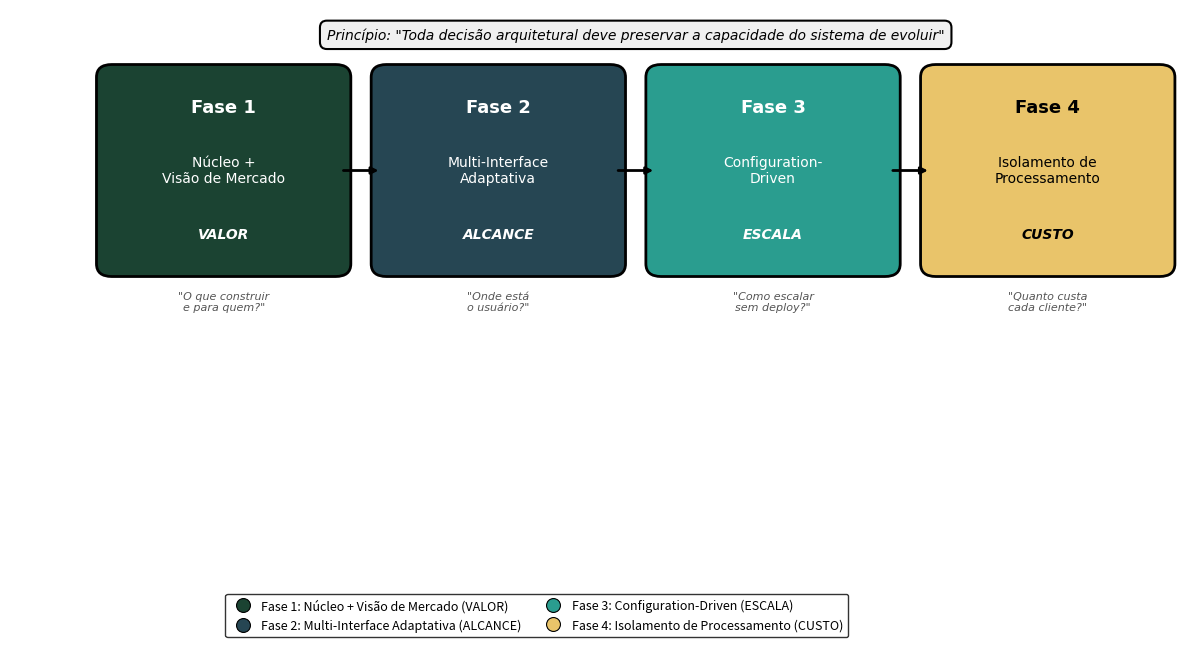
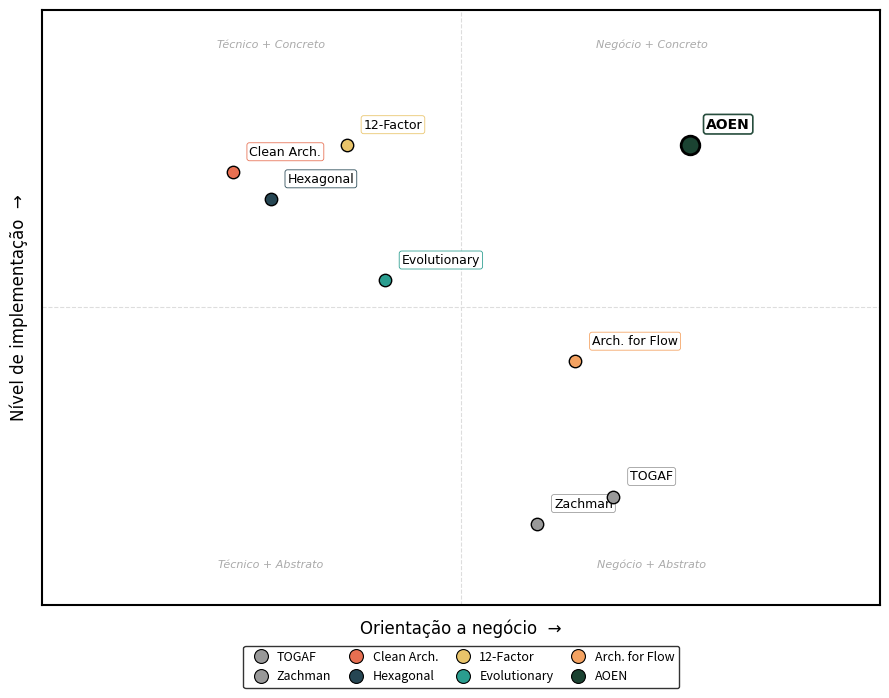
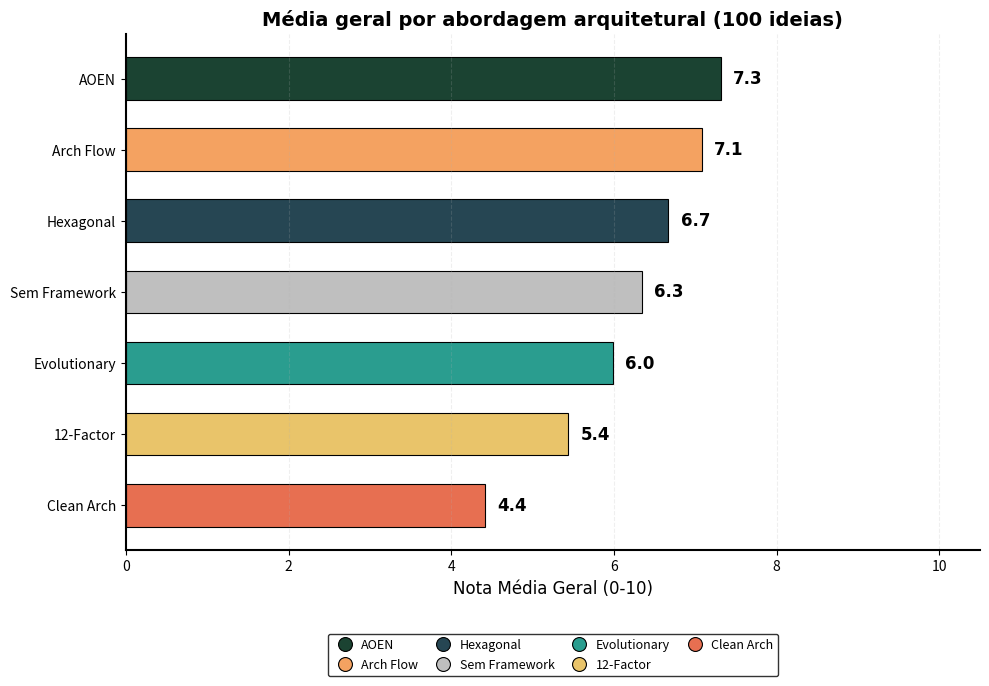
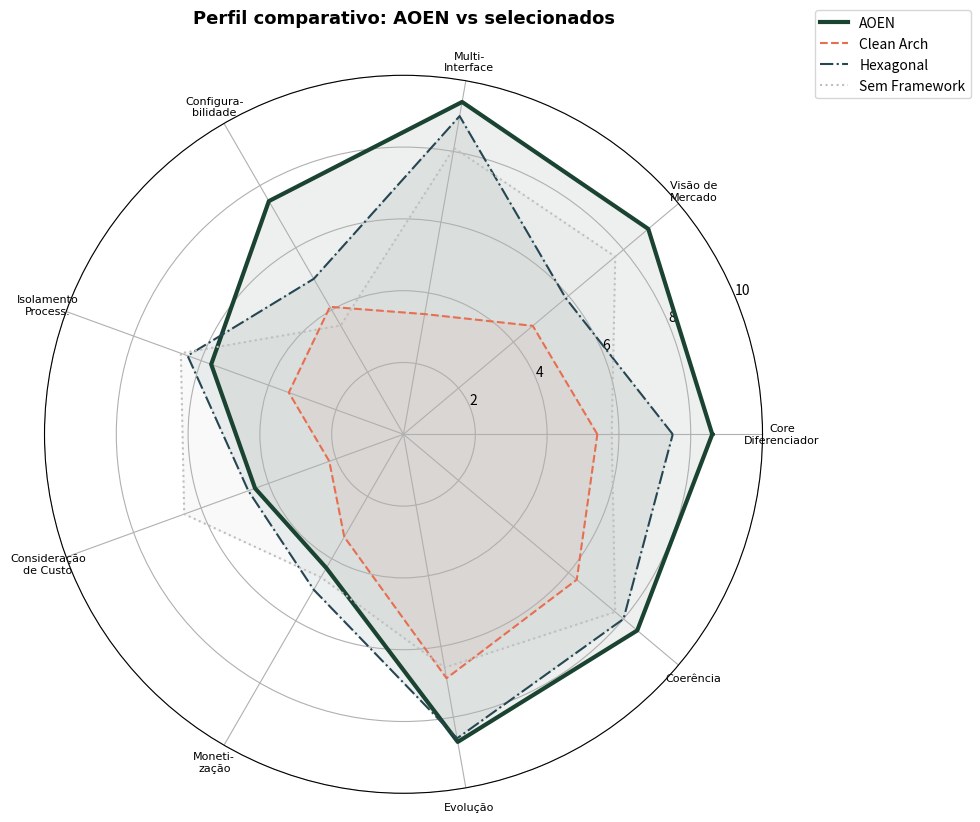
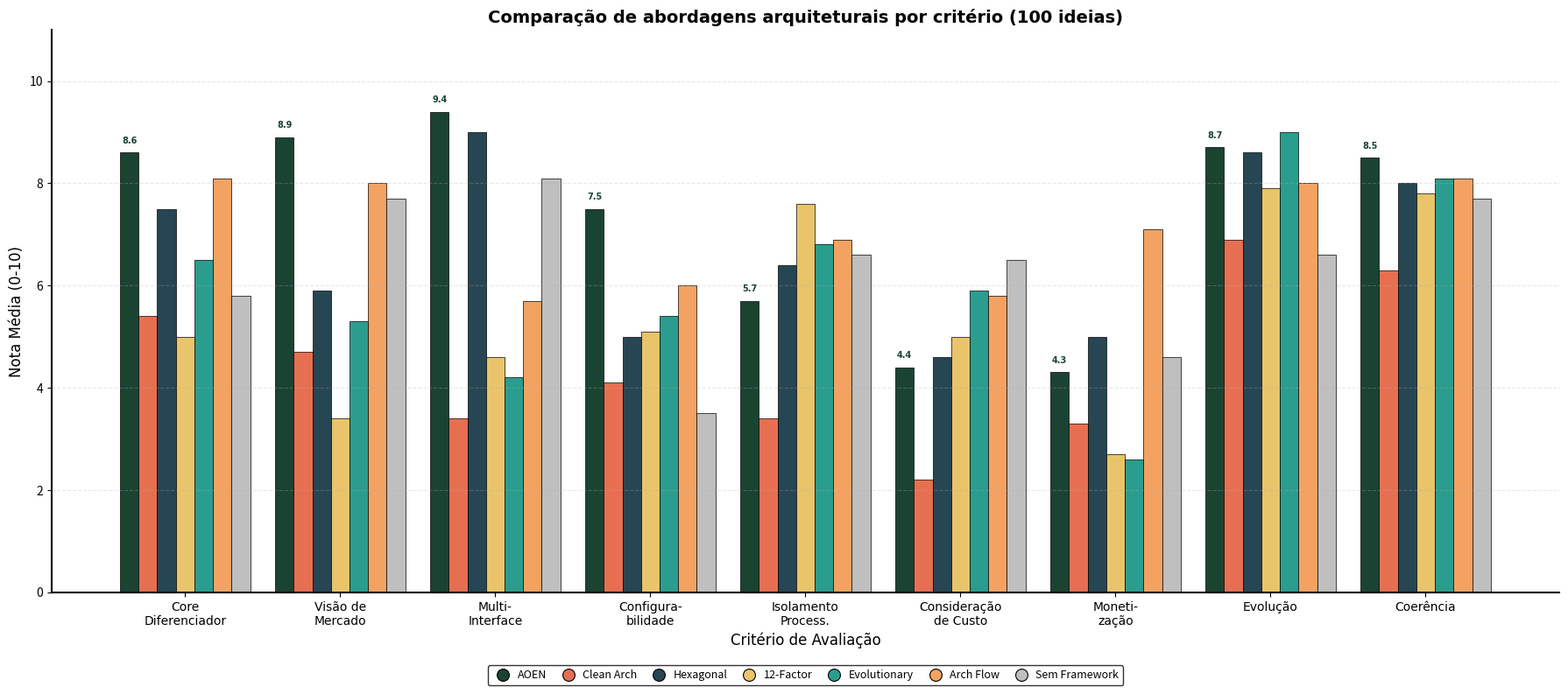
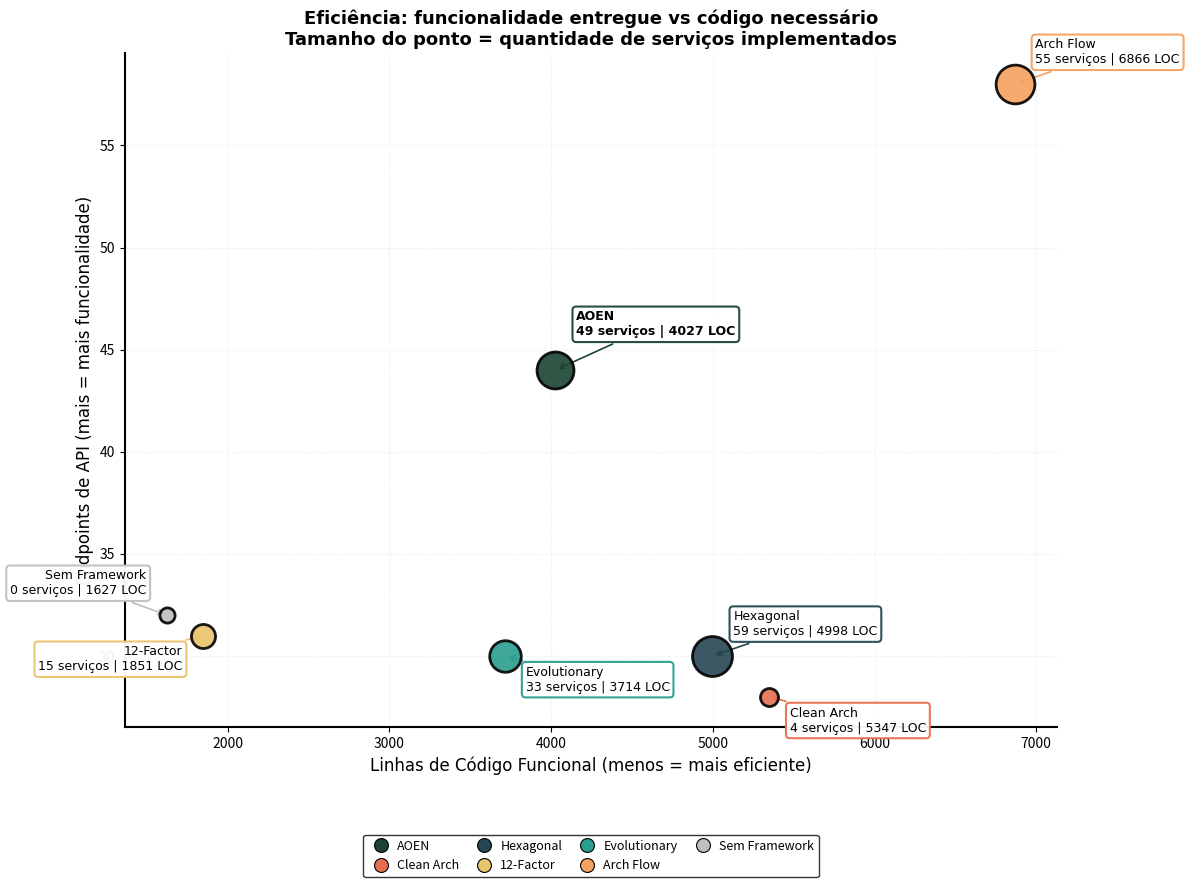
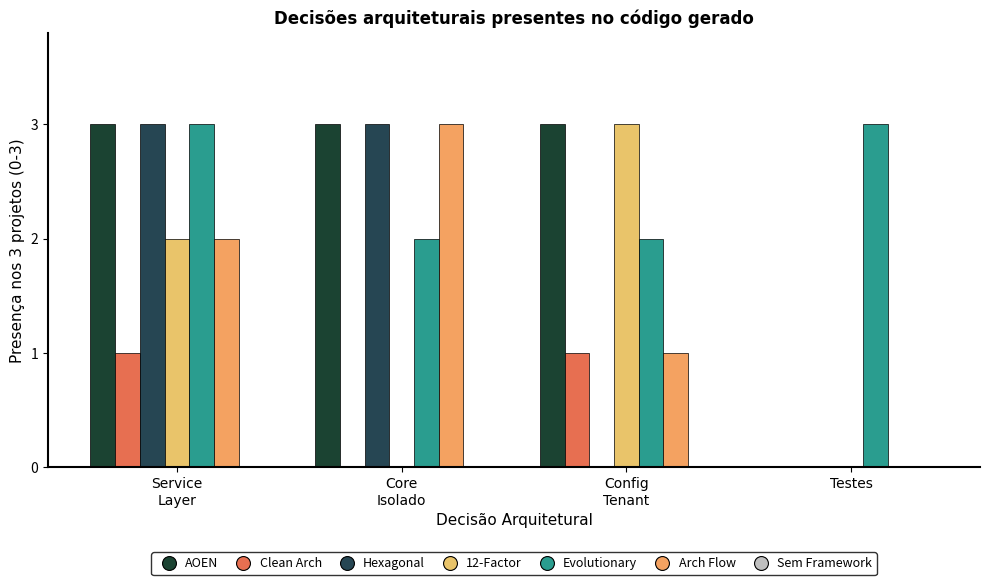
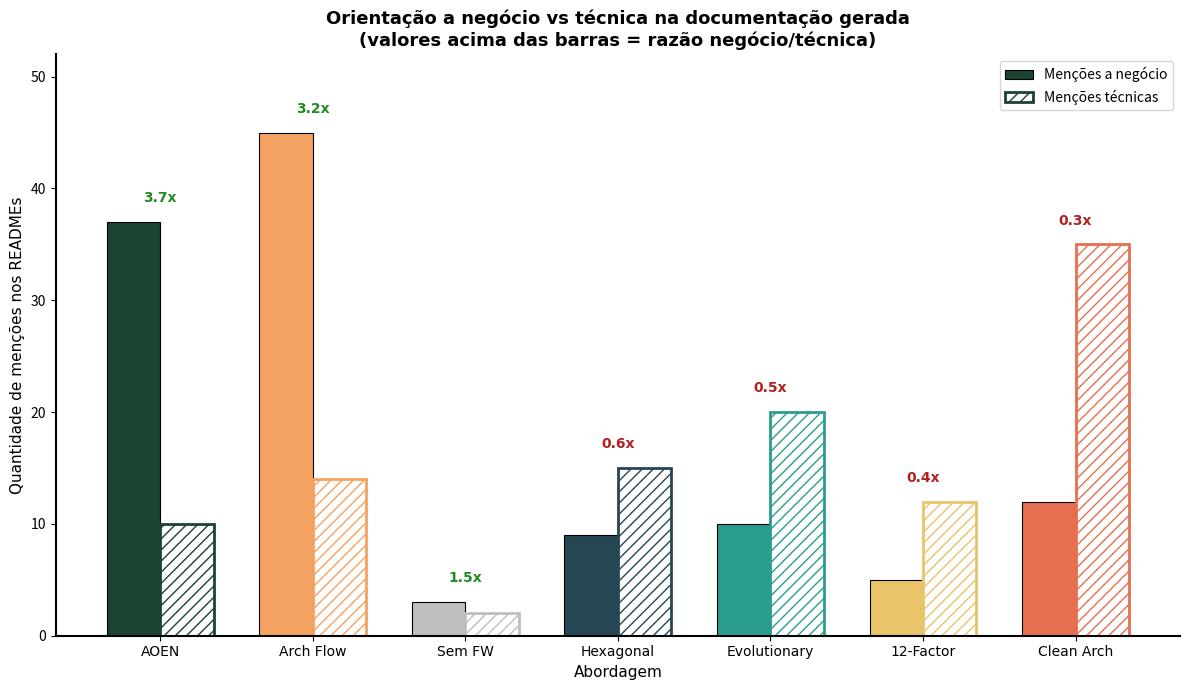

These figures' Python source, in order:
# -*- coding: utf-8 -*-
"""Regenerar TODOS os 8 gráficos com acentuação correta e legenda padronizada."""
import matplotlib
matplotlib.use('Agg')
import matplotlib.pyplot as plt
import numpy as np
from matplotlib.patches import FancyBboxPatch
from matplotlib.lines import Line2D

COLORS = {
    'aoen': '#1B4332', 'clean_arch': '#E76F51', 'hexagonal': '#264653',
    '12factor': '#E9C46A', 'evolutionary': '#2A9D8F', 'arch_flow': '#F4A261',
    'sem_framework': '#BFBFBF'
}
LABELS = ["AOEN", "Clean Arch", "Hexagonal", "12-Factor", "Evolutionary", "Arch Flow", "Sem Framework"]
KEYS = list(COLORS.keys())
C = [COLORS[k] for k in KEYS]


def legend_circles(ax, keys=None, labels=None, ncol=7, bbox=(0.5, -0.12)):
    if keys is None: keys = KEYS
    if labels is None: labels = LABELS
    h = [Line2D([0],[0], marker='o', color='w', markerfacecolor=COLORS[k],
         markersize=10, markeredgecolor='black', markeredgewidth=0.8, label=l)
         for k, l in zip(keys, labels)]
    ax.legend(handles=h, fontsize=9, ncol=ncol, loc='upper center',
              bbox_to_anchor=bbox, frameon=True, edgecolor='black',
              handletextpad=0.3, columnspacing=1.0)


# ============================================================
# FIGURA 1 — Fases AOEN
# ============================================================
def fig1():
    fig, ax = plt.subplots(1, 1, figsize=(12, 6.5))
    ax.set_xlim(-0.5, 11); ax.set_ylim(-2, 4.5); ax.axis('off')
    pc = ['#1B4332', '#264653', '#2A9D8F', '#E9C46A']
    tc = ['white', 'white', 'white', 'black']
    phases = [
        {"x":0.5,"y":1.5,"w":2.2,"h":2.2,"t":"Fase 1","s":"Núcleo +\nVisão de Mercado","l":"VALOR"},
        {"x":3.2,"y":1.5,"w":2.2,"h":2.2,"t":"Fase 2","s":"Multi-Interface\nAdaptativa","l":"ALCANCE"},
        {"x":5.9,"y":1.5,"w":2.2,"h":2.2,"t":"Fase 3","s":"Configuration-\nDriven","l":"ESCALA"},
        {"x":8.6,"y":1.5,"w":2.2,"h":2.2,"t":"Fase 4","s":"Isolamento de\nProcessamento","l":"CUSTO"},
    ]
    for i, ph in enumerate(phases):
        rect = FancyBboxPatch((ph["x"],ph["y"]),ph["w"],ph["h"],boxstyle="round,pad=0.15",facecolor=pc[i],edgecolor='black',linewidth=2)
        ax.add_patch(rect)
        ax.text(ph["x"]+ph["w"]/2,ph["y"]+ph["h"]-0.35,ph["t"],ha='center',va='center',fontsize=13,fontweight='bold',fontfamily='Arial',color=tc[i])
        ax.text(ph["x"]+ph["w"]/2,ph["y"]+ph["h"]/2,ph["s"],ha='center',va='center',fontsize=10,fontfamily='Arial',color=tc[i])
        ax.text(ph["x"]+ph["w"]/2,ph["y"]+0.35,ph["l"],ha='center',va='center',fontsize=10,fontfamily='Arial',fontstyle='italic',color=tc[i],fontweight='bold')
    for i in range(3):
        ax.annotate("",xy=(phases[i+1]["x"]-0.05,2.6),xytext=(phases[i]["x"]+phases[i]["w"]+0.05,2.6),arrowprops=dict(arrowstyle="-|>",color="black",lw=2))
    ax.text(5.65,4.2,'Princípio: "Toda decisão arquitetural deve preservar a capacidade do sistema de evoluir"',ha='center',va='center',fontsize=10,fontfamily='Arial',fontstyle='italic',bbox=dict(boxstyle='round,pad=0.5',facecolor='#F0F0F0',edgecolor='black',linewidth=1.5))
    qs = ['"O que construir\ne para quem?"','"Onde está\no usuário?"','"Como escalar\nsem deploy?"','"Quanto custa\ncada cliente?"']
    for i, q in enumerate(qs):
        ax.text(phases[i]["x"]+phases[i]["w"]/2,1.05,q,ha='center',va='center',fontsize=8,fontfamily='Arial',fontstyle='italic',color='#555555')
    ll = ["Fase 1: Núcleo + Visão de Mercado (VALOR)","Fase 2: Multi-Interface Adaptativa (ALCANCE)","Fase 3: Configuration-Driven (ESCALA)","Fase 4: Isolamento de Processamento (CUSTO)"]
    h = [Line2D([0],[0],marker='o',color='w',markerfacecolor=pc[i],markersize=10,markeredgecolor='black',markeredgewidth=0.8,label=ll[i]) for i in range(4)]
    ax.legend(handles=h,fontsize=9,ncol=2,loc='lower center',bbox_to_anchor=(0.45,-0.15),frameon=True,edgecolor='black',handletextpad=0.5,columnspacing=1.5)
    plt.tight_layout()
    plt.savefig('fig1_fases_aoen.png',dpi=200,bbox_inches='tight',facecolor='white')
    plt.close()
    print("fig1 OK")


# ============================================================
# FIGURA 2 — Posicionamento
# ============================================================
def fig2():
    fig, ax = plt.subplots(1,1,figsize=(9,7))
    ax.set_xlim(-0.5,10.5);ax.set_ylim(-0.5,10.5)
    ax.set_xlabel('Orientação a negócio  →',fontsize=12,fontfamily='Arial',labelpad=10)
    ax.set_ylabel('Nível de implementação  →',fontsize=12,fontfamily='Arial',labelpad=10)
    ax.set_xticks([]);ax.set_yticks([])
    ax.axhline(y=5,color='#DDDDDD',linestyle='--',linewidth=0.8)
    ax.axvline(x=5,color='#DDDDDD',linestyle='--',linewidth=0.8)
    ax.text(2.5,9.8,'Técnico + Concreto',ha='center',fontsize=8,fontfamily='Arial',color='#AAAAAA',fontstyle='italic')
    ax.text(7.5,9.8,'Negócio + Concreto',ha='center',fontsize=8,fontfamily='Arial',color='#AAAAAA',fontstyle='italic')
    ax.text(2.5,0.2,'Técnico + Abstrato',ha='center',fontsize=8,fontfamily='Arial',color='#AAAAAA',fontstyle='italic')
    ax.text(7.5,0.2,'Negócio + Abstrato',ha='center',fontsize=8,fontfamily='Arial',color='#AAAAAA',fontstyle='italic')
    fws = [
        {"n":"TOGAF","x":7,"y":1.5,"c":"#999999"},{"n":"Zachman","x":6,"y":1,"c":"#999999"},
        {"n":"Clean Arch.","x":2,"y":7.5,"c":COLORS['clean_arch']},{"n":"Hexagonal","x":2.5,"y":7,"c":COLORS['hexagonal']},
        {"n":"12-Factor","x":3.5,"y":8,"c":COLORS['12factor']},{"n":"Evolutionary","x":4,"y":5.5,"c":COLORS['evolutionary']},
        {"n":"Arch. for Flow","x":6.5,"y":4,"c":COLORS['arch_flow']},{"n":"AOEN","x":8,"y":8,"c":COLORS['aoen']},
    ]
    for fw in fws:
        ia = fw["n"]=="AOEN"
        ax.scatter(fw["x"],fw["y"],s=180 if ia else 80,c=fw["c"],edgecolors='black',linewidth=2 if ia else 1,zorder=5)
        ax.annotate(fw["n"],xy=(fw["x"],fw["y"]),xytext=(12,12),textcoords='offset points',fontsize=10 if ia else 9,fontfamily='Arial',fontweight='bold' if ia else 'normal',bbox=dict(boxstyle='round,pad=0.2',facecolor='white',edgecolor=fw["c"],linewidth=1.2 if ia else 0.6,alpha=0.95))
    for s in ax.spines.values():s.set_color('black');s.set_linewidth(1.5)
    h = [Line2D([0],[0],marker='o',color='w',markerfacecolor=fw["c"],markersize=10,markeredgecolor='black',markeredgewidth=0.8,label=fw["n"]) for fw in fws]
    ax.legend(handles=h,fontsize=9,ncol=4,loc='lower center',bbox_to_anchor=(0.5,-0.15),frameon=True,edgecolor='black',handletextpad=0.3,columnspacing=1.0)
    plt.tight_layout()
    plt.savefig('fig2_posicionamento.png',dpi=200,bbox_inches='tight',facecolor='white')
    plt.close()
    print("fig2 OK")


# ============================================================
# FIGURA 3 — Média geral
# ============================================================
def fig3():
    fig, ax = plt.subplots(1,1,figsize=(10,7))
    medias = [7.31,4.42,6.67,5.44,5.99,7.08,6.34]
    order = sorted(range(len(medias)),key=lambda i:medias[i])
    bars = ax.barh([LABELS[i] for i in order],[medias[i] for i in order],color=[C[i] for i in order],edgecolor='black',linewidth=0.8,height=0.6)
    ax.set_xlabel('Nota Média Geral (0-10)',fontsize=12,fontfamily='Arial')
    ax.set_title('Média geral por abordagem arquitetural (100 ideias)',fontsize=14,fontfamily='Arial',fontweight='bold')
    ax.set_xlim(0,10.5)
    ax.spines['top'].set_visible(False);ax.spines['right'].set_visible(False)
    for s in ax.spines.values():s.set_linewidth(1.5)
    for bar,val in zip(bars,[medias[i] for i in order]):
        ax.text(bar.get_width()+0.15,bar.get_y()+bar.get_height()/2,f'{val:.1f}',va='center',fontsize=12,fontfamily='Arial',fontweight='bold')
    ax.grid(axis='x',alpha=0.2,linestyle='--')
    legend_circles(ax, [KEYS[i] for i in order[::-1]], [LABELS[i] for i in order[::-1]], ncol=4, bbox=(0.5,-0.15))
    plt.tight_layout()
    plt.savefig('fig3_media_geral.png',dpi=200,bbox_inches='tight',facecolor='white')
    plt.close()
    print("fig3 OK")


# ============================================================
# FIGURA 4 — Radar
# ============================================================
def fig4():
    fig, ax = plt.subplots(1,1,figsize=(10,10),subplot_kw=dict(polar=True))
    cl = ["Core\nDiferenciador","Visão de\nMercado","Multi-\nInterface","Configura-\nbilidade","Isolamento\nProcess.","Consideração\nde Custo","Moneti-\nzação","Evolução","Coerência"]
    angles = np.linspace(0,2*np.pi,9,endpoint=False).tolist()+[0]
    rd = {"AOEN":[8.6,8.9,9.4,7.5,5.7,4.4,4.3,8.7,8.5],"Clean Arch":[5.4,4.7,3.4,4.1,3.4,2.2,3.3,6.9,6.3],"Hexagonal":[7.5,5.9,9.0,5.0,6.4,4.6,5.0,8.6,8.0],"Sem Framework":[5.8,7.7,8.1,3.5,6.6,6.5,4.6,6.6,7.7]}
    rc = [COLORS['aoen'],COLORS['clean_arch'],COLORS['hexagonal'],COLORS['sem_framework']]
    rs = ['-','--','-.',':'];rw = [3,1.5,1.5,1.5]
    for (n,v),c,s,w in zip(rd.items(),rc,rs,rw):
        vv = v+v[:1]; ax.plot(angles,vv,s,linewidth=w,label=n,color=c); ax.fill(angles,vv,alpha=0.08,color=c)
    ax.set_xticks(angles[:-1]);ax.set_xticklabels(cl,fontsize=8,fontfamily='Arial');ax.set_ylim(0,10)
    ax.set_title('Perfil comparativo: AOEN vs selecionados',fontsize=13,fontfamily='Arial',fontweight='bold',pad=20)
    ax.legend(loc='upper right',bbox_to_anchor=(1.3,1.1),fontsize=10)
    plt.tight_layout()
    plt.savefig('fig4_radar.png',dpi=200,bbox_inches='tight',facecolor='white')
    plt.close()
    print("fig4 OK")


# ============================================================
# FIGURA 5 — Barras por critério
# ============================================================
def fig5():
    fig, ax = plt.subplots(1,1,figsize=(18,8))
    cr = ["Core\nDiferenciador","Visão de\nMercado","Multi-\nInterface","Configura-\nbilidade","Isolamento\nProcess.","Consideração\nde Custo","Moneti-\nzação","Evolução","Coerência"]
    data = {"aoen":[8.6,8.9,9.4,7.5,5.7,4.4,4.3,8.7,8.5],"clean_arch":[5.4,4.7,3.4,4.1,3.4,2.2,3.3,6.9,6.3],"hexagonal":[7.5,5.9,9.0,5.0,6.4,4.6,5.0,8.6,8.0],"12factor":[5.0,3.4,4.6,5.1,7.6,5.0,2.7,7.9,7.8],"evolutionary":[6.5,5.3,4.2,5.4,6.8,5.9,2.6,9.0,8.1],"arch_flow":[8.1,8.0,5.7,6.0,6.9,5.8,7.1,8.0,8.1],"sem_framework":[5.8,7.7,8.1,3.5,6.6,6.5,4.6,6.6,7.7]}
    x = np.arange(len(cr));w = 0.12;total = len(KEYS)
    for i,(k,l) in enumerate(zip(KEYS,LABELS)):
        offset = (i-total/2+0.5)*w
        bars = ax.bar(x+offset,data[k],w,color=COLORS[k],edgecolor='black',linewidth=0.5)
        if k=='aoen':
            for bar,val in zip(bars,data[k]):
                ax.text(bar.get_x()+bar.get_width()/2,bar.get_height()+0.15,f'{val:.1f}',ha='center',va='bottom',fontsize=7,fontfamily='Arial',fontweight='bold',color=COLORS['aoen'])
    ax.set_xlabel('Critério de Avaliação',fontsize=12,fontfamily='Arial')
    ax.set_ylabel('Nota Média (0-10)',fontsize=12,fontfamily='Arial')
    ax.set_title('Comparação de abordagens arquiteturais por critério (100 ideias)',fontsize=14,fontfamily='Arial',fontweight='bold')
    ax.set_xticks(x);ax.set_xticklabels(cr,fontsize=10,fontfamily='Arial');ax.set_ylim(0,11)
    ax.grid(axis='y',alpha=0.3,linestyle='--')
    ax.spines['top'].set_visible(False);ax.spines['right'].set_visible(False)
    for s in ax.spines.values():s.set_linewidth(1.5)
    legend_circles(ax)
    plt.tight_layout()
    plt.savefig('fig5_criterios.png',dpi=200,bbox_inches='tight',facecolor='white')
    plt.close()
    print("fig5 OK")


# ============================================================
# FIGURA 6 — Eficiência POC
# ============================================================
def fig6():
    fig, ax = plt.subplots(1,1,figsize=(12,9))
    ep = [44,28,30,31,30,58,32];lo = [4027,5347,4998,1851,3714,6866,1627];sv = [49,4,59,15,33,55,0]
    for i in range(len(LABELS)):
        ax.scatter(lo[i],ep[i],s=sv[i]*12+120,c=C[i],edgecolors='black',linewidth=2,zorder=5,alpha=0.9)
    offsets = {0:(15,25),1:(15,-25),2:(15,15),3:(-15,-25),4:(15,-25),5:(15,15),6:(-15,15)}
    for i,l in enumerate(LABELS):
        ox,oy = offsets[i]
        ax.annotate(f'{l}\n{sv[i]} serviços | {lo[i]} LOC',(lo[i],ep[i]),xytext=(ox,oy),textcoords='offset points',fontsize=9,fontfamily='Arial',fontweight='bold' if i==0 else 'normal',ha='left' if ox>0 else 'right',bbox=dict(boxstyle='round,pad=0.3',facecolor='white',edgecolor=C[i],linewidth=1.5,alpha=0.95),arrowprops=dict(arrowstyle='->',color=C[i],lw=1.2))
    ax.set_xlabel('Linhas de Código Funcional (menos = mais eficiente)',fontsize=12,fontfamily='Arial')
    ax.set_ylabel('Endpoints de API (mais = mais funcionalidade)',fontsize=12,fontfamily='Arial')
    ax.set_title('Eficiência: funcionalidade entregue vs código necessário\nTamanho do ponto = quantidade de serviços implementados',fontsize=13,fontfamily='Arial',fontweight='bold')
    ax.spines['top'].set_visible(False);ax.spines['right'].set_visible(False)
    for s in ax.spines.values():s.set_linewidth(1.5)
    ax.grid(alpha=0.15,linestyle='--')
    legend_circles(ax,ncol=4,bbox=(0.5,-0.15))
    plt.tight_layout()
    plt.savefig('fig6_eficiencia_poc.png',dpi=200,bbox_inches='tight',facecolor='white')
    plt.close()
    print("fig6 OK")


# ============================================================
# FIGURA 7 — Decisões arquiteturais
# ============================================================
def fig7():
    fig, ax = plt.subplots(1,1,figsize=(10,6))
    cat = ["Service\nLayer","Core\nIsolado","Config\nTenant","Testes"]
    d = {"aoen":[3,3,3,0],"clean_arch":[1,0,1,0],"hexagonal":[3,3,0,0],"12factor":[2,0,3,0],"evolutionary":[3,2,2,3],"arch_flow":[2,3,1,0],"sem_framework":[0,0,0,0]}
    x = np.arange(len(cat));w = 0.11
    for i,k in enumerate(KEYS):
        ax.bar(x+i*w-3*w,d[k],w,color=COLORS[k],edgecolor='black',linewidth=0.5)
    ax.set_xlabel('Decisão Arquitetural',fontsize=11,fontfamily='Arial')
    ax.set_ylabel('Presença nos 3 projetos (0-3)',fontsize=11,fontfamily='Arial')
    ax.set_title('Decisões arquiteturais presentes no código gerado',fontsize=12,fontfamily='Arial',fontweight='bold')
    ax.set_xticks(x);ax.set_xticklabels(cat,fontsize=10,fontfamily='Arial');ax.set_ylim(0,3.8);ax.set_yticks([0,1,2,3])
    ax.spines['top'].set_visible(False);ax.spines['right'].set_visible(False)
    for s in ax.spines.values():s.set_linewidth(1.5)
    legend_circles(ax,ncol=7,bbox=(0.5,-0.18))
    plt.tight_layout()
    plt.savefig('fig7_decisoes_poc.png',dpi=200,bbox_inches='tight',facecolor='white')
    plt.close()
    print("fig7 OK")


# ============================================================
# FIGURA 8 — Negócio vs Técnica
# ============================================================
def fig8():
    fig, ax = plt.subplots(1,1,figsize=(12,7))
    lo = ["AOEN","Arch Flow","Sem FW","Hexagonal","Evolutionary","12-Factor","Clean Arch"]
    ko = ["aoen","arch_flow","sem_framework","hexagonal","evolutionary","12factor","clean_arch"]
    neg = [37,45,3,9,10,5,12];tec = [10,14,2,15,20,12,35]
    ratios = [3.7,3.2,1.5,0.6,0.5,0.4,0.3]
    co = [COLORS[k] for k in ko]
    x = np.arange(len(lo));w = 0.35
    ax.bar(x-w/2,neg,w,label='Menções a negócio',color=co,edgecolor='black',linewidth=0.8)
    ax.bar(x+w/2,tec,w,label='Menções técnicas',color='white',edgecolor=co,linewidth=2,hatch='///')
    for i in range(len(lo)):
        mv = max(neg[i],tec[i])
        color = '#228B22' if ratios[i]>1 else '#B22222'
        ax.text(x[i],mv+1.5,f'{ratios[i]}x',ha='center',va='bottom',fontsize=10,fontfamily='Arial',fontweight='bold',color=color)
    ax.set_xlabel('Abordagem',fontsize=11,fontfamily='Arial')
    ax.set_ylabel('Quantidade de menções nos READMEs',fontsize=11,fontfamily='Arial')
    ax.set_title('Orientação a negócio vs técnica na documentação gerada\n(valores acima das barras = razão negócio/técnica)',fontsize=13,fontfamily='Arial',fontweight='bold')
    ax.set_xticks(x);ax.set_xticklabels(lo,fontsize=10,fontfamily='Arial')
    ax.legend(fontsize=10,loc='upper right')
    ax.spines['top'].set_visible(False);ax.spines['right'].set_visible(False)
    for s in ax.spines.values():s.set_linewidth(1.5)
    ax.set_ylim(0,52)
    plt.tight_layout()
    plt.savefig('fig8_negocio_vs_tecnica.png',dpi=200,bbox_inches='tight',facecolor='white')
    plt.close()
    print("fig8 OK")


if __name__ == '__main__':
    fig1(); fig2(); fig3(); fig4(); fig5(); fig6(); fig7(); fig8()
    print("\nTodos os 8 gráficos com acentuação correta!")
